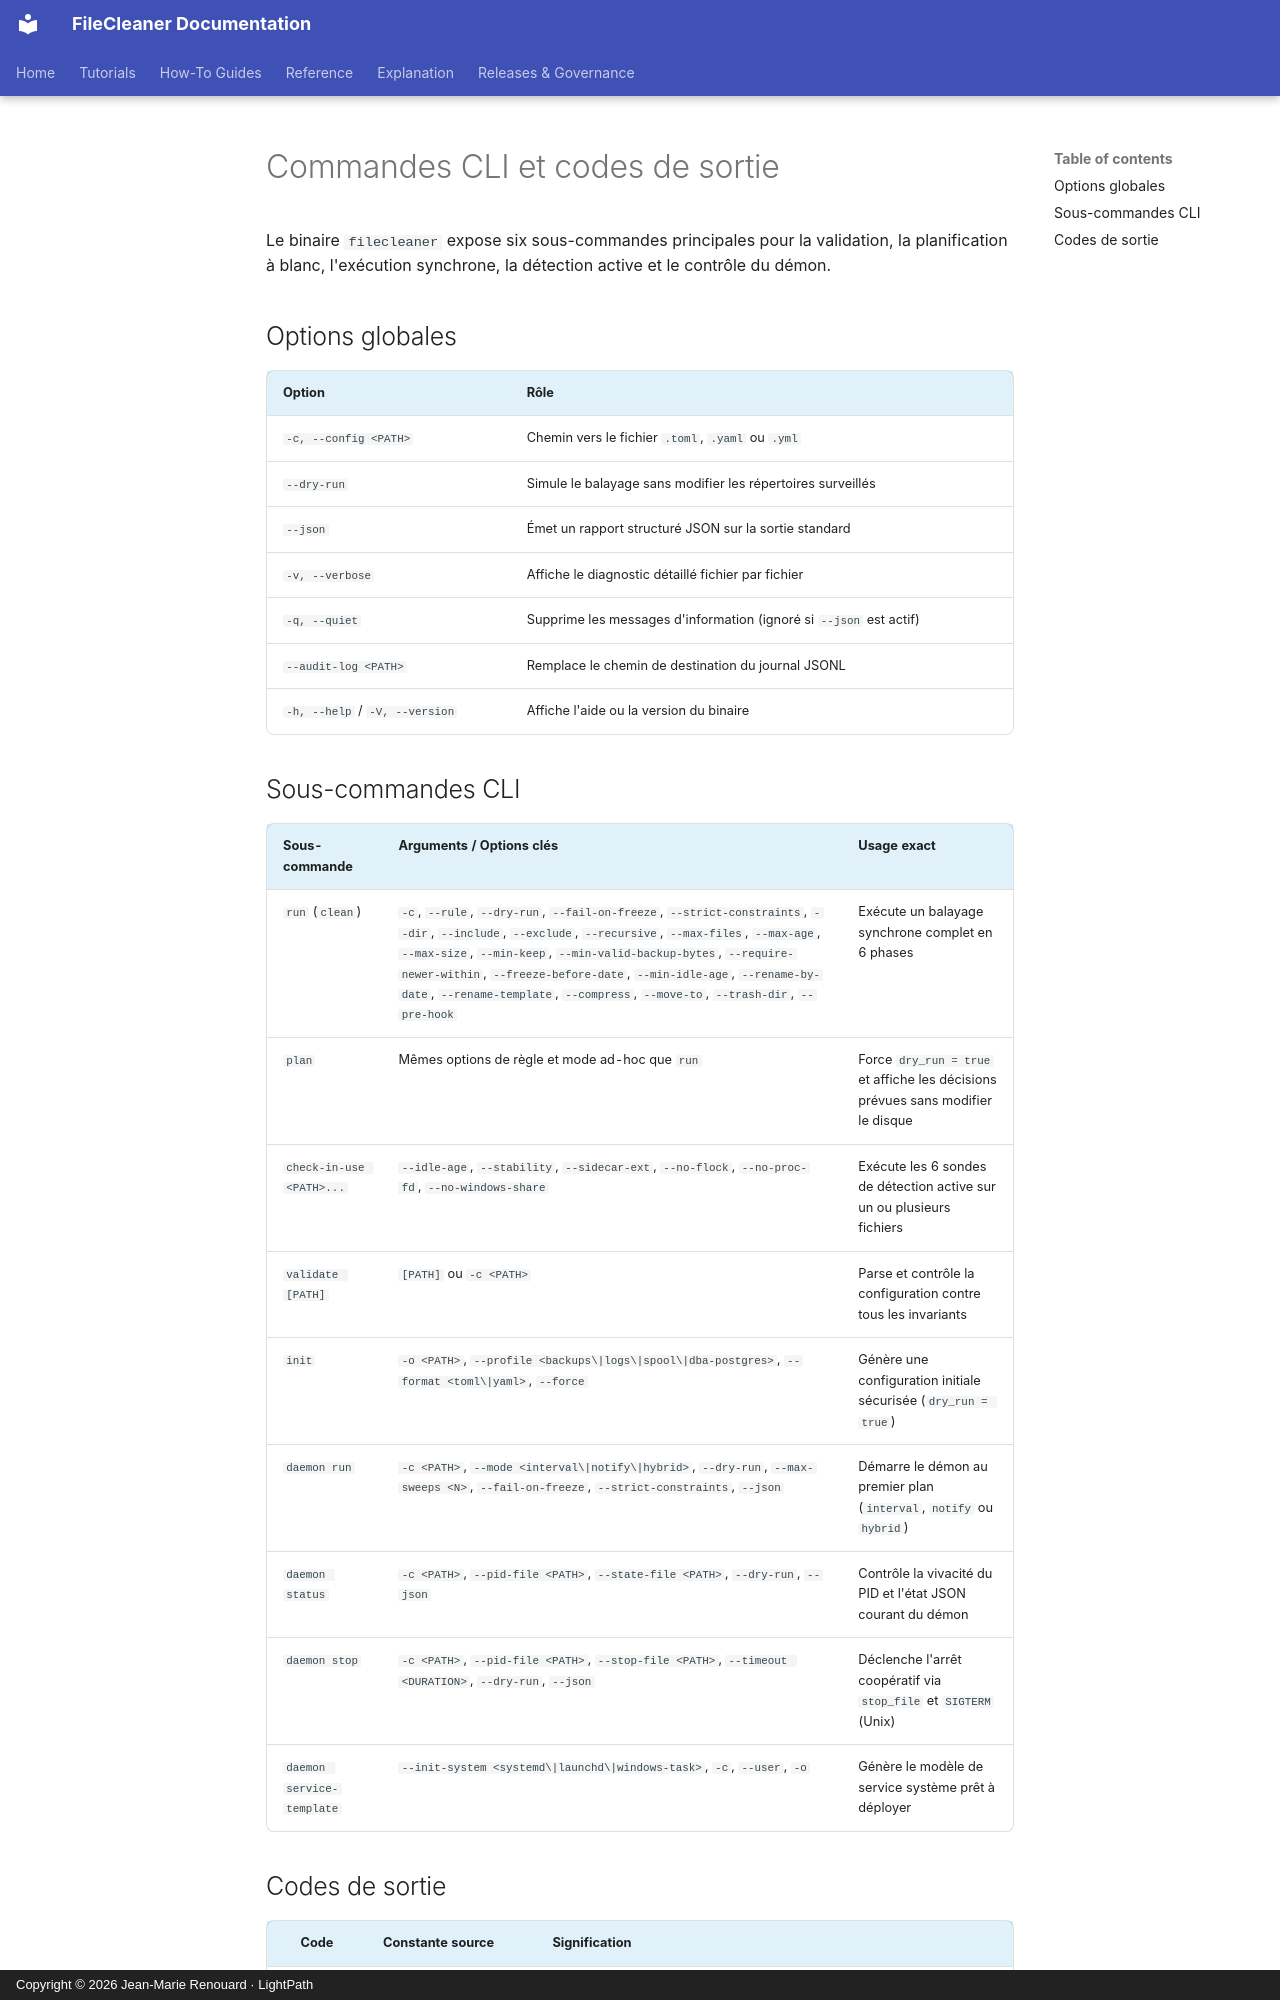

repository: jmrenouard/FileCleaner · page: fr/03-reference/cli-et-scripts/commandes-cli-et-codes-sortie/index.html · generator: mkdocs · copyright: Copyright © 2026 Jean-Marie Renouard · LightPath

# Commandes CLI et codes de sortie

Le binaire `filecleaner` expose six sous-commandes principales pour la validation, la planification à blanc, l'exécution synchrone, la détection active et le contrôle du démon.

## Options globales

| Option | Rôle |
| :--- | :--- |
| `-c, --config <PATH>` | Chemin vers le fichier `.toml`, `.yaml` ou `.yml` |
| `--dry-run` | Simule le balayage sans modifier les répertoires surveillés |
| `--json` | Émet un rapport structuré JSON sur la sortie standard |
| `-v, --verbose` | Affiche le diagnostic détaillé fichier par fichier |
| `-q, --quiet` | Supprime les messages d'information (ignoré si `--json` est actif) |
| `--audit-log <PATH>` | Remplace le chemin de destination du journal JSONL |
| `-h, --help` / `-V, --version` | Affiche l'aide ou la version du binaire |

## Sous-commandes CLI

| Sous-commande | Arguments / Options clés | Usage exact |
| :--- | :--- | :--- |
| `run` (`clean`) | `-c`, `--rule`, `--dry-run`, `--fail-on-freeze`, `--strict-constraints`, `--dir`, `--include`, `--exclude`, `--recursive`, `--max-files`, `--max-age`, `--max-size`, `--min-keep`, `--min-valid-backup-bytes`, `--require-newer-within`, `--freeze-before-date`, `--min-idle-age`, `--rename-by-date`, `--rename-template`, `--compress`, `--move-to`, `--trash-dir`, `--pre-hook` | Exécute un balayage synchrone complet en 6 phases |
| `plan` | Mêmes options de règle et mode ad-hoc que `run` | Force `dry_run = true` et affiche les décisions prévues sans modifier le disque |
| `check-in-use <PATH>...` | `--idle-age`, `--stability`, `--sidecar-ext`, `--no-flock`, `--no-proc-fd`, `--no-windows-share` | Exécute les 6 sondes de détection active sur un ou plusieurs fichiers |
| `validate [PATH]` | `[PATH]` ou `-c <PATH>` | Parse et contrôle la configuration contre tous les invariants |
| `init` | `-o <PATH>`, `--profile <backups\|logs\|spool\|dba-postgres>`, `--format <toml\|yaml>`, `--force` | Génère une configuration initiale sécurisée (`dry_run = true`) |
| `daemon run` | `-c <PATH>`, `--mode <interval\|notify\|hybrid>`, `--dry-run`, `--max-sweeps <N>`, `--fail-on-freeze`, `--strict-constraints`, `--json` | Démarre le démon au premier plan (`interval`, `notify` ou `hybrid`) |
| `daemon status` | `-c <PATH>`, `--pid-file <PATH>`, `--state-file <PATH>`, `--dry-run`, `--json` | Contrôle la vivacité du PID et l'état JSON courant du démon |
| `daemon stop` | `-c <PATH>`, `--pid-file <PATH>`, `--stop-file <PATH>`, `--timeout <DURATION>`, `--dry-run`, `--json` | Déclenche l'arrêt coopératif via `stop_file` et `SIGTERM` (Unix) |
| `daemon service-template` | `--init-system <systemd\|launchd\|windows-task>`, `-c`, `--user`, `-o` | Génère le modèle de service système prêt à déployer |
